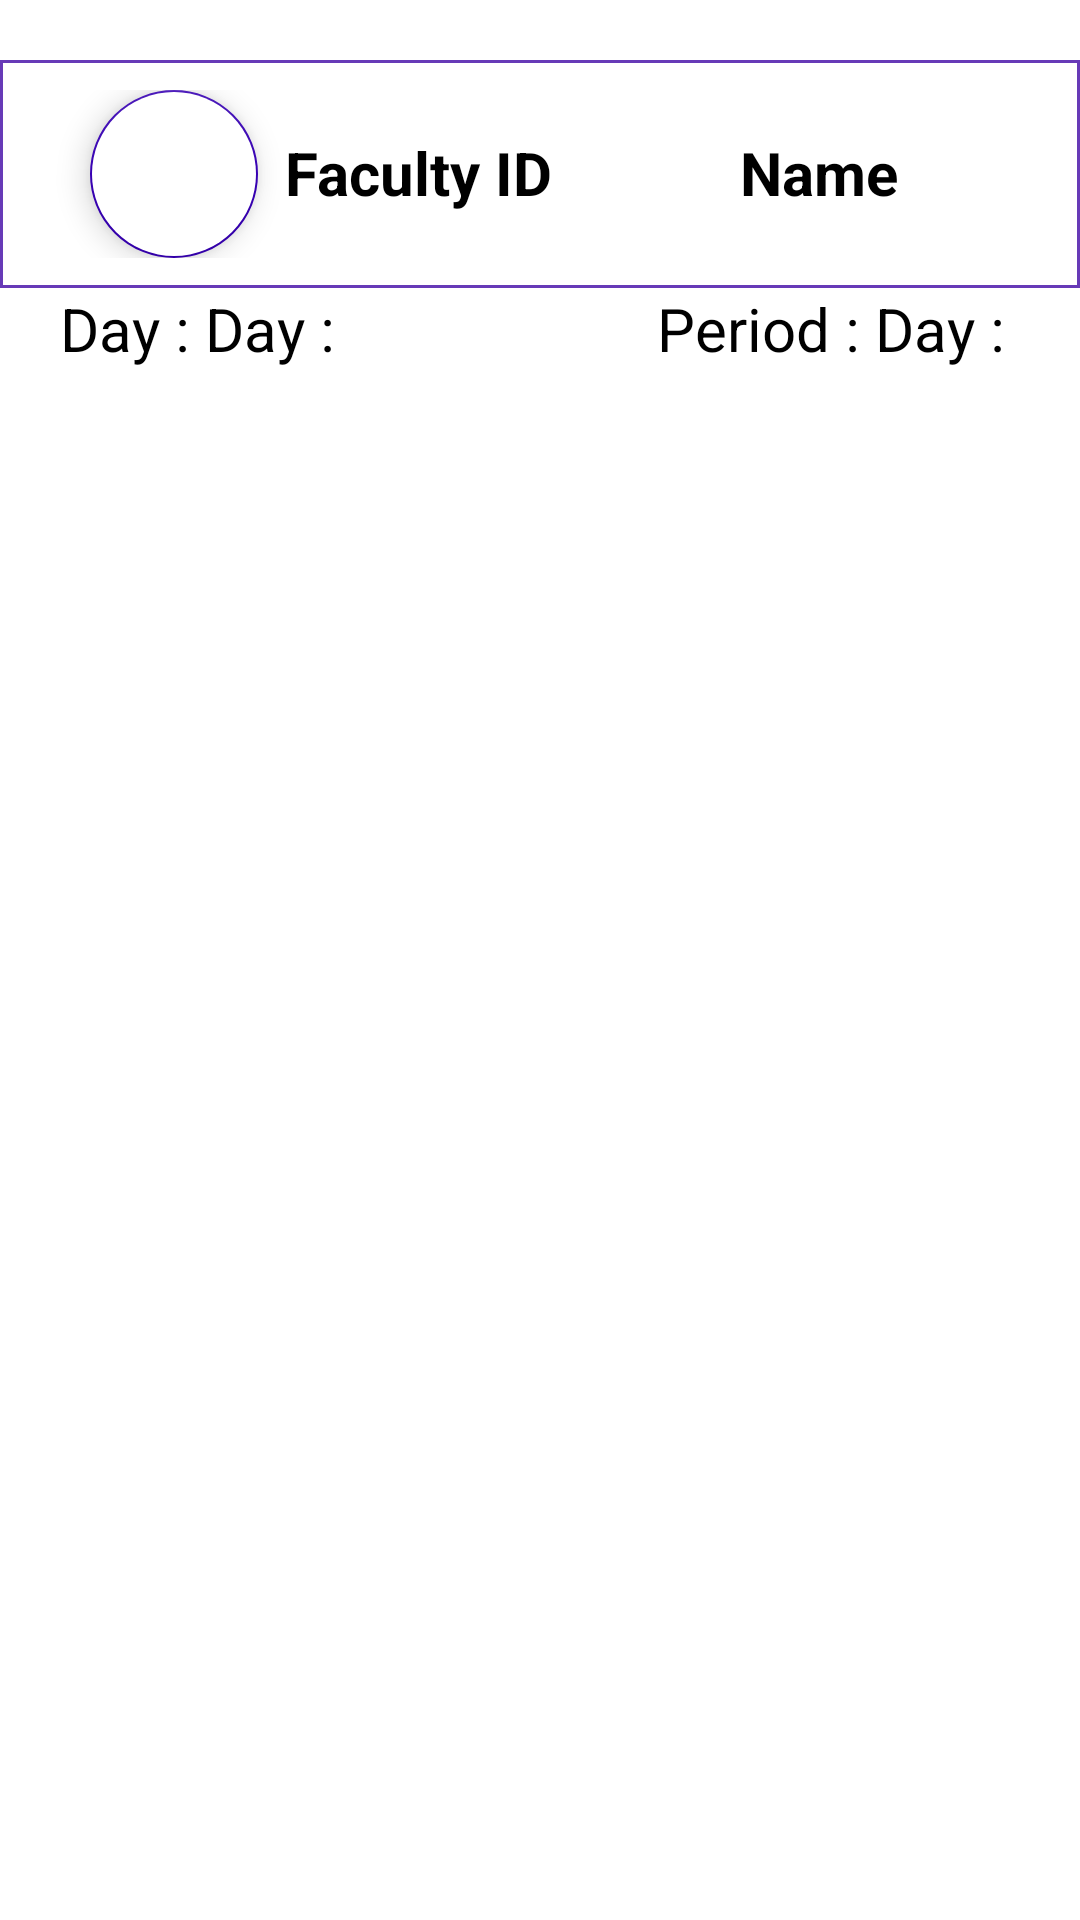

Android layout source for this screen:
<!-- AndroidManifest.xml: application theme Theme.TabTesting -->
<!-- res/layout/activity_free_faculty.xml -->
<?xml version="1.0" encoding="utf-8"?>
<LinearLayout xmlns:android="http://schemas.android.com/apk/res/android"
    android:id="@+id/linearLayout"
    xmlns:app="http://schemas.android.com/apk/res-auto"
    xmlns:tools="http://schemas.android.com/tools"
    android:layout_width="match_parent"
    android:layout_height="match_parent"
    android:orientation="vertical"
    tools:context="com.cse.timetableapp.FreeFaculty">

    <LinearLayout
        android:layout_width="match_parent"
        android:layout_height="wrap_content"
        android:orientation="horizontal"
        android:layout_marginTop="20dp"

        android:background="@drawable/customborder">

        <com.google.android.material.floatingactionbutton.FloatingActionButton
            android:id="@+id/fab_free_faculty"
            android:backgroundTint="@color/white"
            android:src="@drawable/back_arrow"
            android:layout_width="0dp"
            android:layout_height="wrap_content"
            android:layout_weight="1"
            android:layout_marginLeft="20dp"/>

        <TextView
            android:layout_width="0dp"
            android:layout_height="wrap_content"
            android:layout_marginTop="14dp"
            android:layout_weight="1"
            android:gravity="center"
            android:text="Faculty ID"
            android:textColor="@color/black"
            android:textSize="20sp"
            android:textStyle="bold" />

        <TextView
            android:textSize="20sp"
            android:layout_width="0dp"
            android:layout_weight="1"
            android:layout_height="wrap_content"
            android:gravity="right"
            android:text="Name"
            android:textColor="@color/black"
            android:textStyle="bold"
            android:paddingLeft="15dp"
            android:layout_marginTop="14dp"
            />

    </LinearLayout>

    <LinearLayout
        android:layout_gravity="center"
        android:gravity="center"
        android:orientation="horizontal"
        android:layout_width="match_parent"
        android:layout_height="wrap_content"
        android:layout_marginLeft="20dp"
        android:layout_marginRight="20dp">

        <TextView
            android:textColor="@color/black"
            android:textSize="20sp"
            android:layout_width="wrap_content"
            android:layout_height="wrap_content"
            android:text="Day : "/>

        <TextView
            android:textColor="@color/black"
            android:id="@+id/free_facult_day"
            android:textSize="20sp"
            android:layout_width="wrap_content"
            android:layout_height="wrap_content"
            android:text="Day : "/>


        <TextView
            android:textColor="@color/black"
            android:layout_width="0dp"
            android:layout_weight="1"
            android:layout_height="wrap_content"
            />
        <TextView
            android:textColor="@color/black"
            android:textSize="20sp"
            android:layout_width="wrap_content"
            android:layout_height="wrap_content"
            android:text="Period : "/>
        <TextView
            android:textColor="@color/black"
            android:id="@+id/free_facult_periodsss"
            android:textSize="20sp"
            android:layout_width="wrap_content"
            android:layout_height="wrap_content"
            android:text="Day : "/>
    </LinearLayout>


    <ListView
        android:layout_width="match_parent"
        android:layout_height="wrap_content"
        android:id="@+id/FacultylistView"
        android:divider="@null"
        android:paddingLeft="20dp"
        android:dividerHeight="0sp"/>


</LinearLayout>
<!-- resources referenced by this layout -->
<resources>
  <color name="black">#FF000000</color>
  <color name="white">#FFFFFFFF</color>
  <!-- drawable customborder (drawable) -->
  <?xml version="1.0" encoding="UTF-8"?>
  <shape xmlns:android="http://schemas.android.com/apk/res/android" android:shape="rectangle">
  
      <padding android:left="10dp" android:right="10dp" android:top="10dp" android:bottom="10dp"/>
      <stroke android:width="1dp" android:color="#673AB7"/>
  </shape>
  <style name="Theme.TabTesting" parent="Theme.MaterialComponents.Light.NoActionBar">
          
          <item name="colorPrimary">@color/purple_500</item>
          <item name="colorPrimaryVariant">@color/purple_700</item>
          <item name="colorOnPrimary">@color/white</item>
          
          <item name="colorSecondary">@color/teal_200</item>
          <item name="colorSecondaryVariant">@color/teal_700</item>
          <item name="colorOnSecondary">@color/black</item>
          
          
          <item name="android:forceDarkAllowed" tools:targetApi="q"> false </item>
          <item name="fontFamily">@font/fredoka</item>
          <item name="android:statusBarColor">#E3D7FD</item>
      </style>
  <color name="purple_500">#FF6200EE</color>
  <color name="purple_700">#FF3700B3</color>
  <color name="teal_200">#FF3700B3</color>
  <color name="teal_700">#FF018786</color>
</resources>
